Run: headless pygame with SDL's dummy video driver; simulated clock (each Clock.tick advances the game by its frame time, no real sleeping); random seed 0; keys injected as events and as key.get_pressed() state; no mouse input.
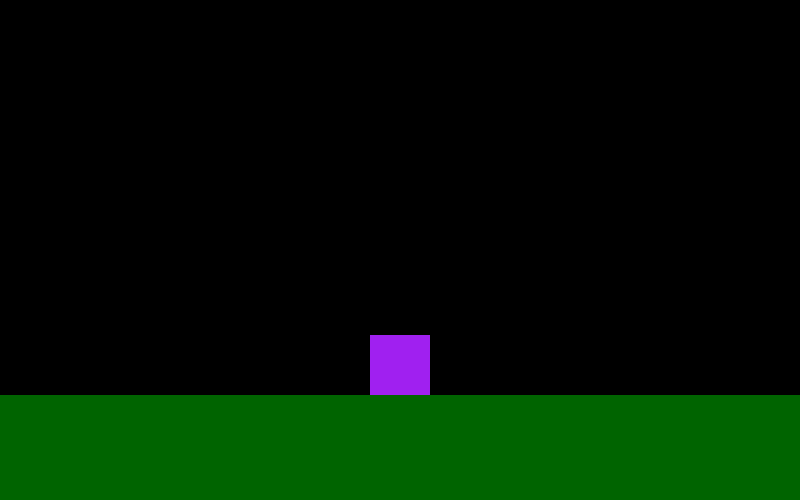
Frame 1 of 4 · flips 1–60 · no input
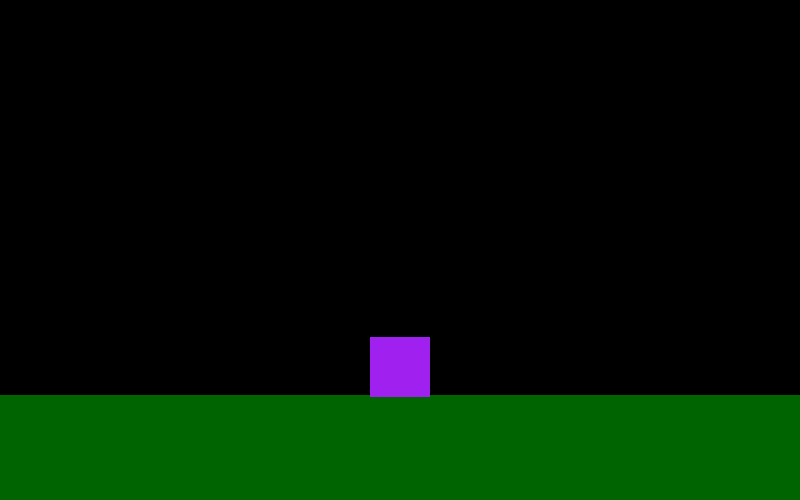
Frame 2 of 4 · flips 61–180 · tapped SPACE, RETURN · held RIGHT (→), D
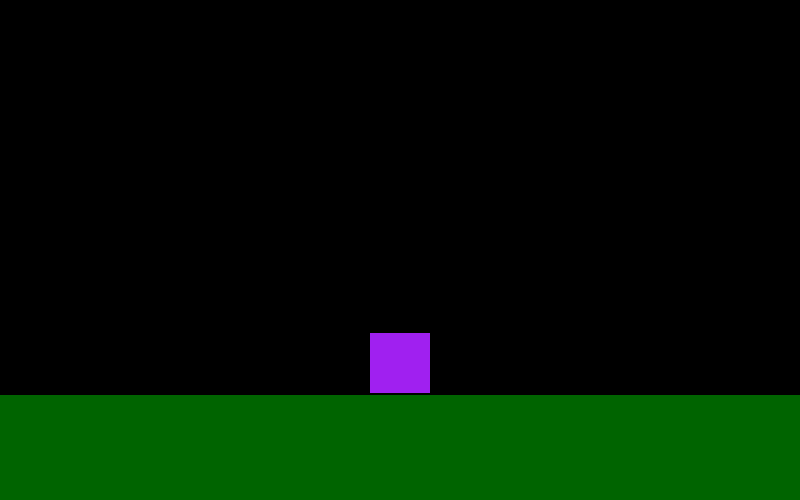
Frame 3 of 4 · flips 181–300 · held DOWN (↓), S
Frame 4 of 4 · flips 301–420 · held LEFT (←), A, UP (↑), W · screen unchanged from frame 3, image omitted

The pygame program that drew these frames:

from sys import exit
import pygame

pygame.init()
screen = pygame.display.set_mode((800,500))
clock = pygame.time.Clock()
pygame.display.set_caption("Move Rect")
background = pygame.Surface((800,500))
rectangle = pygame.Surface((60,60))
rectangle.fill("Purple")
rect = rectangle.get_rect(center = (400,250))
floor = pygame.Surface((800,1000))
floor.fill("Dark Green")
floor_r = floor.get_rect(topleft = (0,395))

Velocity = 0
Mass = 1
Acceleration = []
Force = 0
setgrav = 0.5
grav = 0.5
while True:
    for event in pygame.event.get():
        if event.type == pygame.QUIT:
            pygame.quit()
            exit()
        if event.type == pygame.KEYDOWN:
            if event.key == pygame.K_w:
                Acceleration.append(-15)
            if event.key == pygame.K_s:
                Acceleration.append(15)

    ##Dynamics##
    Acceleration.append(grav)
    for x in range(len(Acceleration)):
        Force += Mass*Acceleration[x]
    if rect.y > 335:
        if Velocity > 0:
            Force = Force*-1 - (Velocity*1.3)
        rect.y = 335
    else:
        grav = setgrav
    Velocity += Force
    rect.y += Velocity
    Acceleration = []
    Force = 0
    
    
    ##Blitting##
    screen.blit(background,(0,0))
    screen.blit(floor,floor_r)
    screen.blit(rectangle,rect)
    pygame.display.update()
    clock.tick(90)
